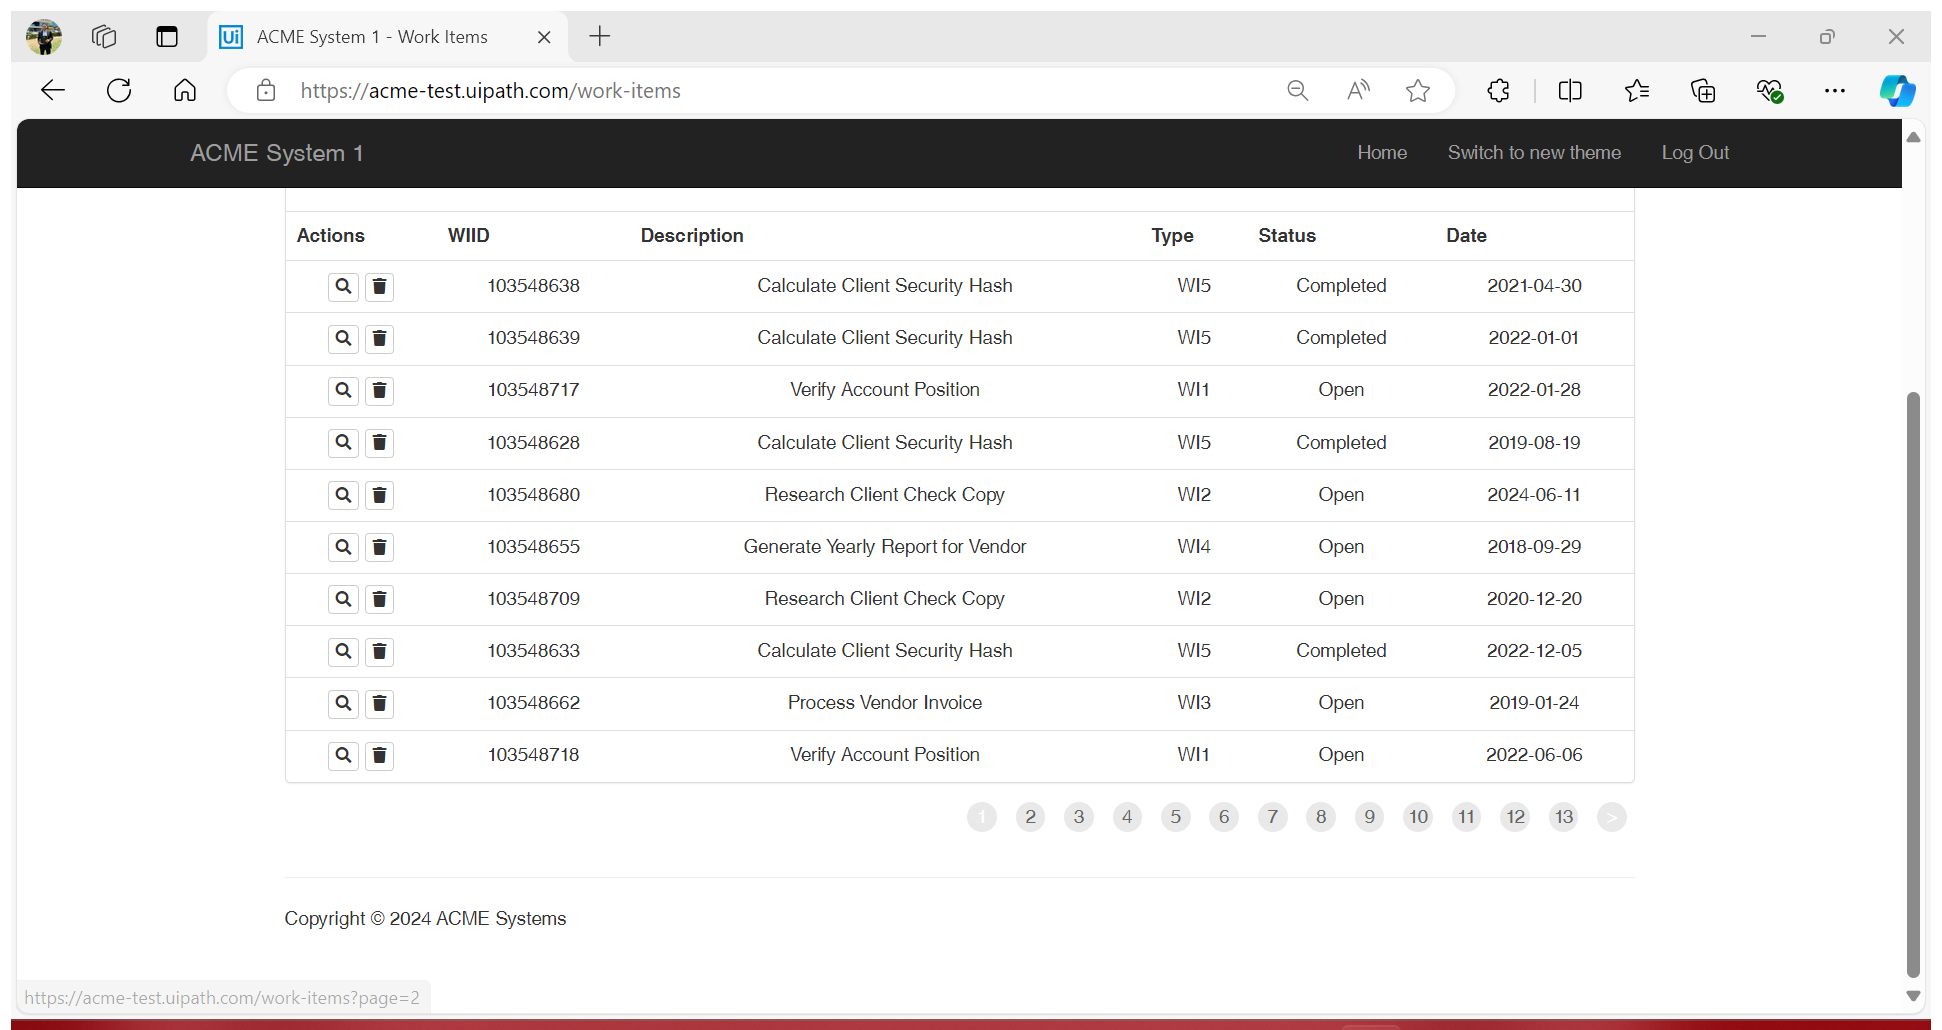
Task: Robotic Enterprise Framework
Workflow: ExtractWorkItems

Step 1 [try]: Attach Browser 'ACMESyste Page' in window 'ACME System 1 - Work Items' (msedge.exe)

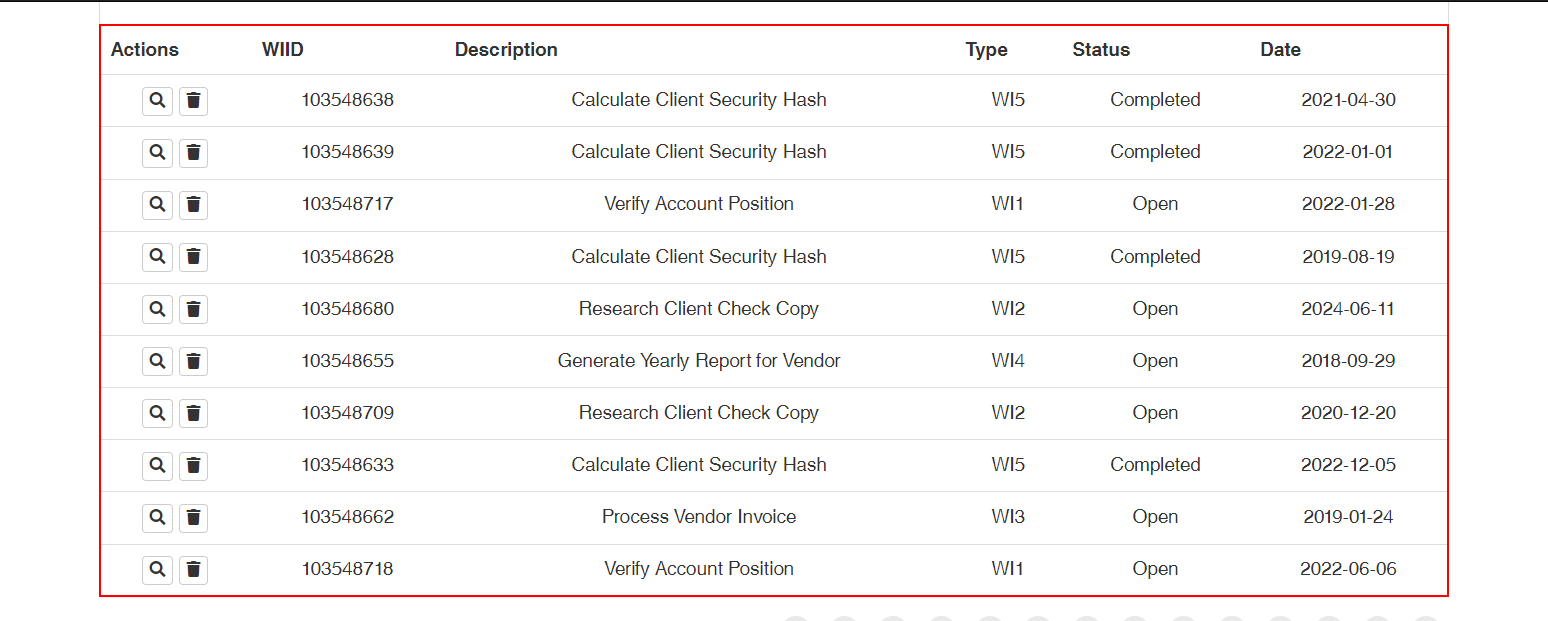
Step 2 [try]: get-text from the table